Run: headless pygame with SDL's dummy video driver; simulated clock (each Clock.tick advances the game by its frame time, no real sleeping); random seed 0; keys injected as events and as key.get_pressed() state; no mouse input.
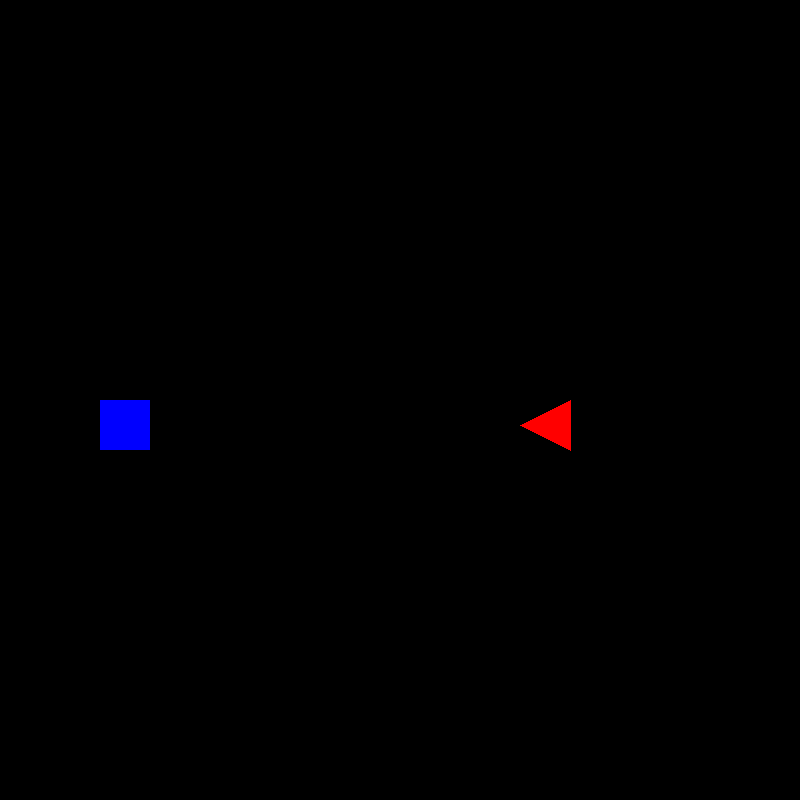
Frame 1 of 4 · flips 1–60 · no input
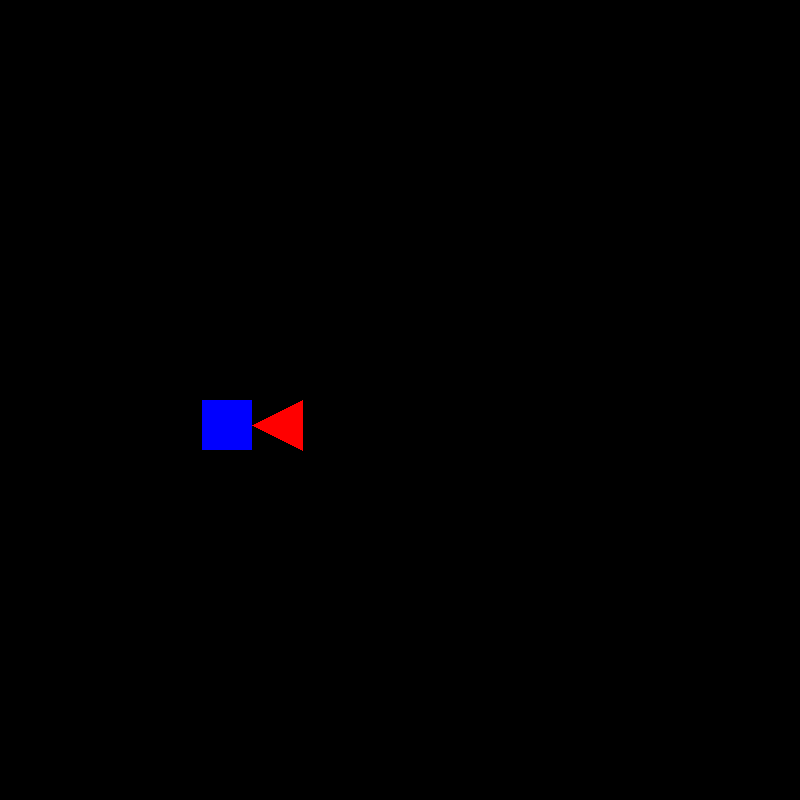
Frame 2 of 4 · flips 61–180 · tapped SPACE, RETURN · held RIGHT (→), D
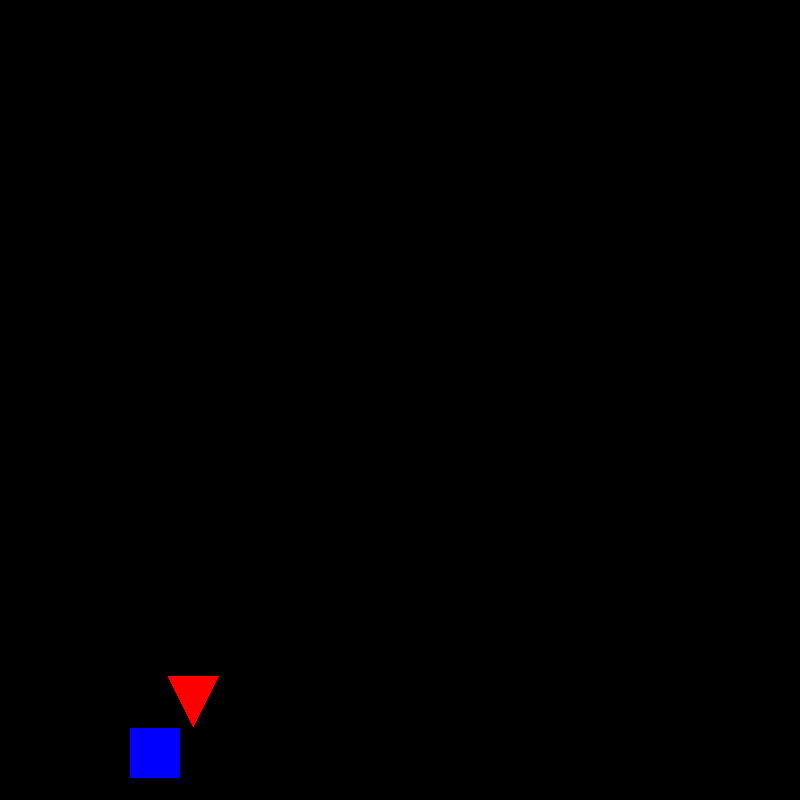
Frame 3 of 4 · flips 181–300 · held DOWN (↓), S
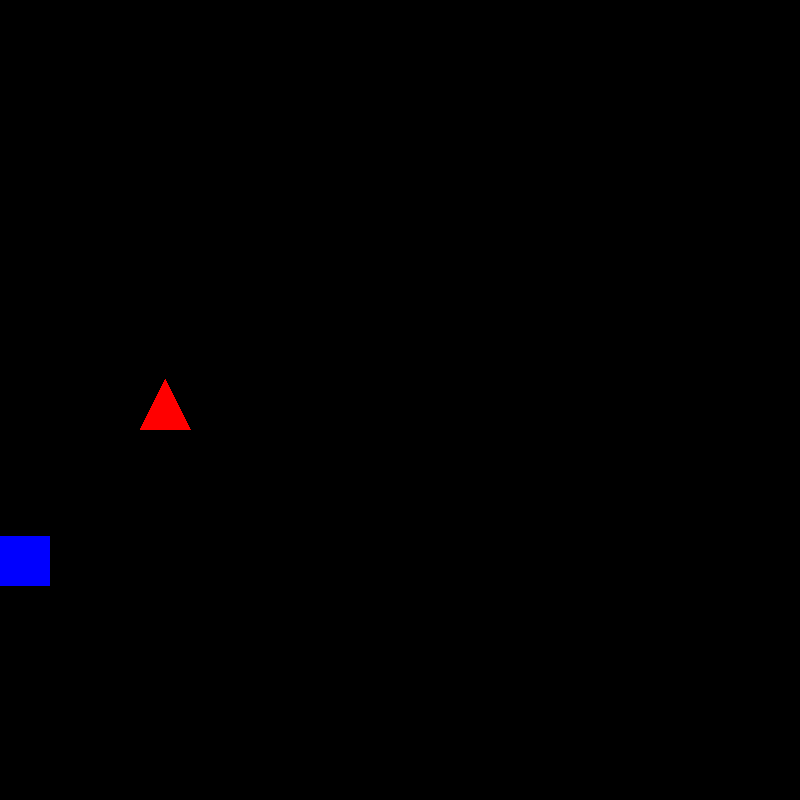
Frame 4 of 4 · flips 301–420 · held LEFT (←), A, UP (↑), W

The pygame program that drew these frames:

#so its a revived txt which exists purely bc I'm lazy ahh. I realized that I have been straight up -hand writing- but still copying most of the complex tutorials. eh changed 1 or 2 of these to simpler ones
#also every note and commentary was deleten since I cant read a think with those I really did fried my head back than huh

import pygame
pygame.init()


SCREEN_W = 800
SCREEN_H = 800



screen = pygame.display.set_mode((SCREEN_W, SCREEN_H))
run = True


player = pygame.Rect(100, 400, 50, 50)
bot = pygame.Rect(700, 400, 50, 50)


clock = pygame.time.Clock()
player_x, player_y = player.topleft
bot_x, bot_y = bot.topleft
spd = 150
push_spd = spd
bot_spd = spd + 50





DS = {"ust": (0, -1), "alt": (0, 1), "sol": (-1, 0), "sag": (1, 0)}
ARKA = {"ust": "alt", "alt": "ust", "sol": "sag", "sag": "sol"}
ORDER = ["ust", "sag", "alt", "sol"]   # hate the fact I cant change these to english with "=" or ti gives error. I dont want to change them hand by hand Ç-Ç
bot_yon = "sol"



RNG = 200
EDGE = 50



def sensor_mesafe(begin, yon):
    begin = pygame.Vector2(begin)
    end = begin + pygame.Vector2(yon) * RNG 
    kesim = player.clipline(begin, end)
    if kesim:
        return begin.distance_to(pygame.Vector2(kesim[0]))   #kesim kesişim
    return RNG




def sensor_oku():
    sol_x = bot.left + 10
    sag_x = bot.right - 10
    ust_y = bot.top + 10
    alt_y = bot.bottom - 10
    return {
        "ust": (sensor_mesafe((sol_x, bot.top), DS["ust"]),
                sensor_mesafe((sag_x, bot.top), DS["ust"])),
        "alt": (sensor_mesafe((sol_x, bot.bottom), DS["alt"]),
                sensor_mesafe((sag_x, bot.bottom), DS["alt"])),
        "sol": (sensor_mesafe((bot.left, ust_y), DS["sol"]),
                sensor_mesafe((bot.left, alt_y), DS["sol"])),
        "sag": (sensor_mesafe((bot.right, ust_y), DS["sag"]),
                sensor_mesafe((bot.right, alt_y), DS["sag"])),
    }





def edge_oku():
    return {                # mesafe edge
        "sol": bot.left,
        "sag": SCREEN_W - bot.right,
        "ust": bot.top,
        "alt": SCREEN_H - bot.bottom,
    }




while run:
    screen.fill((0, 0, 0))

    dt = clock.tick(60) / 1000
    for event in pygame.event.get():
        if event.type == pygame.QUIT:
            run = False





    previous_player = player.copy()
    previous_bot = bot.copy()





    key = pygame.key.get_pressed()
    dx = key[pygame.K_d] - key[pygame.K_a]
    dy = key[pygame.K_s] - key[pygame.K_w]





    direct = pygame.Vector2(dx, dy)     #eklediğim son şey ondan turkish
    if direct.length_squared() > 0:
        direct.normalize_ip()
        if key[pygame.K_LSHIFT]:
            push_spd = 300 #içinden geçiyordu push_spd aynı kaldığından sjsjsjsjsjsj
            player_x += direct.x * 300 * dt
            player_y += direct.y * 300 * dt
        else:
            push_spd = spd
            player_x += direct.x * spd * dt
            player_y += direct.y * spd * dt
        player.topleft = (round(player_x), round(player_y))
        #özgürüm

        #KENDİNE NOT: STR SÖZLÜĞÜ EKLE, NOT AL YA DA HEPSİNİ BAŞTAN YAZ

   
   

    sens = sensor_oku()
    EDGE_D = edge_oku()





    #kinda wrote over my own code gosh how bad was it seemingly straight pulled it off the tutorial that I will never remember
    #made it simpler
    #dont question the reason why I speak english. I just write faster like this for some unparticular reason bla bla.........bbleeehhh


    #search for player
    i = ORDER.index(bot_yon)
    right = ORDER[(i + 1) % 4]    #aint sugarcoating, took this straight from tutorial cant change it much anyway
    left = ORDER[(i - 1) % 4]
    back = ARKA[bot_yon]

    if min(sens[bot_yon]) < RNG:
        pass                      #front sensors see the player than just keep facing
    elif min(sens[right]) < RNG:
        bot_yon = right           #player on the right side, turn right
    elif min(sens[left]) < RNG:
        bot_yon = left            #same think but left
    elif min(sens[back]) < RNG:
        bot_yon = right           #behind. could have done 180 but ykr the side sensors will see it either way why write more? the fact I'm writing more with this commentary is ironic tho lmfao
    
    
    #away from edges
    kacgit = []
    if EDGE_D["sol"] < EDGE:
        kacgit.append("sag")
    if EDGE_D["sag"] < EDGE:
        kacgit.append("sol")
    if EDGE_D["ust"] < EDGE:
        kacgit.append("alt")
    if EDGE_D["alt"] < EDGE:
        kacgit.append("ust")
    if kacgit and bot_yon not in kacgit:
        bot_yon = kacgit[0]



    bot_dir = pygame.Vector2(DS[bot_yon])
    bot_x += bot_dir.x * bot_spd * dt
    bot_y += bot_dir.y * bot_spd * dt
    bot.topleft = (round(bot_x), round(bot_y))






    player_motion = pygame.Vector2(
        player.centerx - previous_player.centerx,
        player.centery - previous_player.centery,
    )
    bot_motion = pygame.Vector2(
        bot.centerx - previous_bot.centerx,
        bot.centery - previous_bot.centery,
    )




    if player.colliderect(bot):
        toward_bot = pygame.Vector2(bot.center) - pygame.Vector2(player.center)

        if toward_bot.length_squared() > 0:
            toward_bot.normalize_ip()
            player_seen = pygame.Vector2(player_motion)

            if player_seen.length_squared() > 0:
                player_seen.normalize_ip()





            
                if player_seen.dot(toward_bot) > 0:
                    bot_x += player_seen.x * push_spd * dt
                    bot_y += player_seen.y * push_spd * dt
                    bot.topleft = (round(bot_x), round(bot_y))




            bot_seen = pygame.Vector2(bot_motion)

            if bot_seen.length_squared() > 0:
                bot_seen.normalize_ip()

                if bot_seen.dot(-toward_bot) > 0:
                    player_x += bot_seen.x * bot_spd * dt
                    player_y += bot_seen.y * bot_spd * dt
                    player.topleft = (round(player_x), round(player_y))





    player.clamp_ip(screen.get_rect())
    bot.clamp_ip(screen.get_rect())
    player_x, player_y = player.topleft
    bot_x, bot_y = bot.topleft



    pygame.draw.rect(screen, (0, 0, 255), player) #reminder DS=DirectionS
    frontx, fronty = DS[bot_yon]
    sidex, sidey = -fronty, frontx
    cx = bot.centerx
    cy = bot.centery
    tip    = (bot.centerx + frontx * 25, bot.centery + fronty * 25)
    back_1 = (bot.centerx - frontx * 25 + sidex * 25, cy - fronty * 25 + sidey * 25)
    back_2 = (cx - frontx * 25 - sidex * 25, cy - fronty * 25 - sidey * 25)

    pygame.draw.polygon(screen, (255, 0, 0), [tip, back_1, back_2])



    pygame.display.update()

#ai dan yazdirim mi dediğimi istersen atarım abi okumadım fln ama ai kullanırsan chati at dedin ya. Ai kullanmadığımın kanıtı olarak
#kodun üstüne kod yazdım yazmasına ama ben daha cumartesi yazdığım koddan nasıl utanabilirim abi ya aradan 2-3 gün geçti level mi atladım ben
